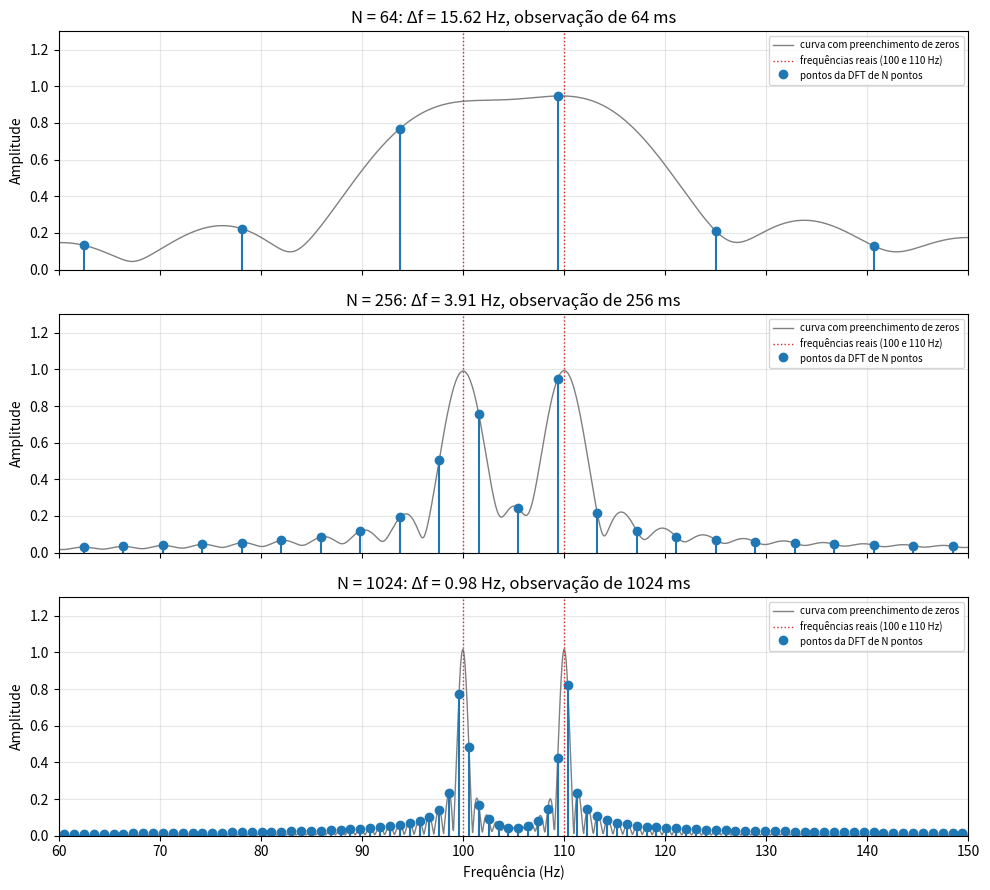

Source code (Python):
"""Tópico 5 - Resolução espectral com duas frequências próximas."""
import os
import numpy as np
import matplotlib.pyplot as plt
from scipy.signal import find_peaks

PASTA = "figuras"
os.makedirs(PASTA, exist_ok=True)
plt.rcParams.update({"font.size": 10, "axes.grid": True, "grid.alpha": 0.3})

fs = 1000.0
f1, f2 = 100.0, 110.0
PREENCHIMENTO = 16384

fig, ax = plt.subplots(3, 1, figsize=(10, 9), sharex=True)
print("    N | Δf (Hz) | duração (ms) | picos encontrados entre 80 e 130 Hz")
for eixo, N in zip(ax, [64, 256, 1024]):
    n = np.arange(N)
    x = np.cos(2 * np.pi * f1 / fs * n) + np.cos(2 * np.pi * f2 / fs * n)
    X = np.fft.fft(x)
    f = np.arange(N) * fs / N
    amplitude = 2 * np.abs(X) / N

    # Curva contínua (DTFT do trecho observado) obtida com preenchimento de zeros
    Xp = np.fft.fft(x, PREENCHIMENTO)
    fp = np.arange(PREENCHIMENTO) * fs / PREENCHIMENTO
    ap = 2 * np.abs(Xp) / N
    faixa = (fp > 80) & (fp < 130)
    picos, _ = find_peaks(ap[faixa], height=0.3)
    encontrados = fp[faixa][picos]
    print(f"{N:5d} | {fs / N:7.3f} | {N / fs * 1000:12.0f} | {np.round(encontrados, 1)}")

    eixo.plot(fp, ap, color="gray", linewidth=1, label="curva com preenchimento de zeros")
    eixo.stem(f, amplitude, linefmt="tab:blue", markerfmt="o", basefmt=" ", label="pontos da DFT de N pontos")
    eixo.axvline(f1, color="tab:red", linestyle=":", linewidth=1)
    eixo.axvline(f2, color="tab:red", linestyle=":", linewidth=1, label="frequências reais (100 e 110 Hz)")
    eixo.set(title=f"N = {N}: Δf = {fs / N:.2f} Hz, observação de {N / fs * 1000:.0f} ms",
             ylabel="Amplitude", xlim=(60, 150), ylim=(0, 1.3))
    eixo.legend(loc="upper right", fontsize=7)
ax[-1].set_xlabel("Frequência (Hz)")
fig.tight_layout()
fig.savefig(os.path.join(PASTA, "t5_resolucao.png"), dpi=150)
plt.show()
